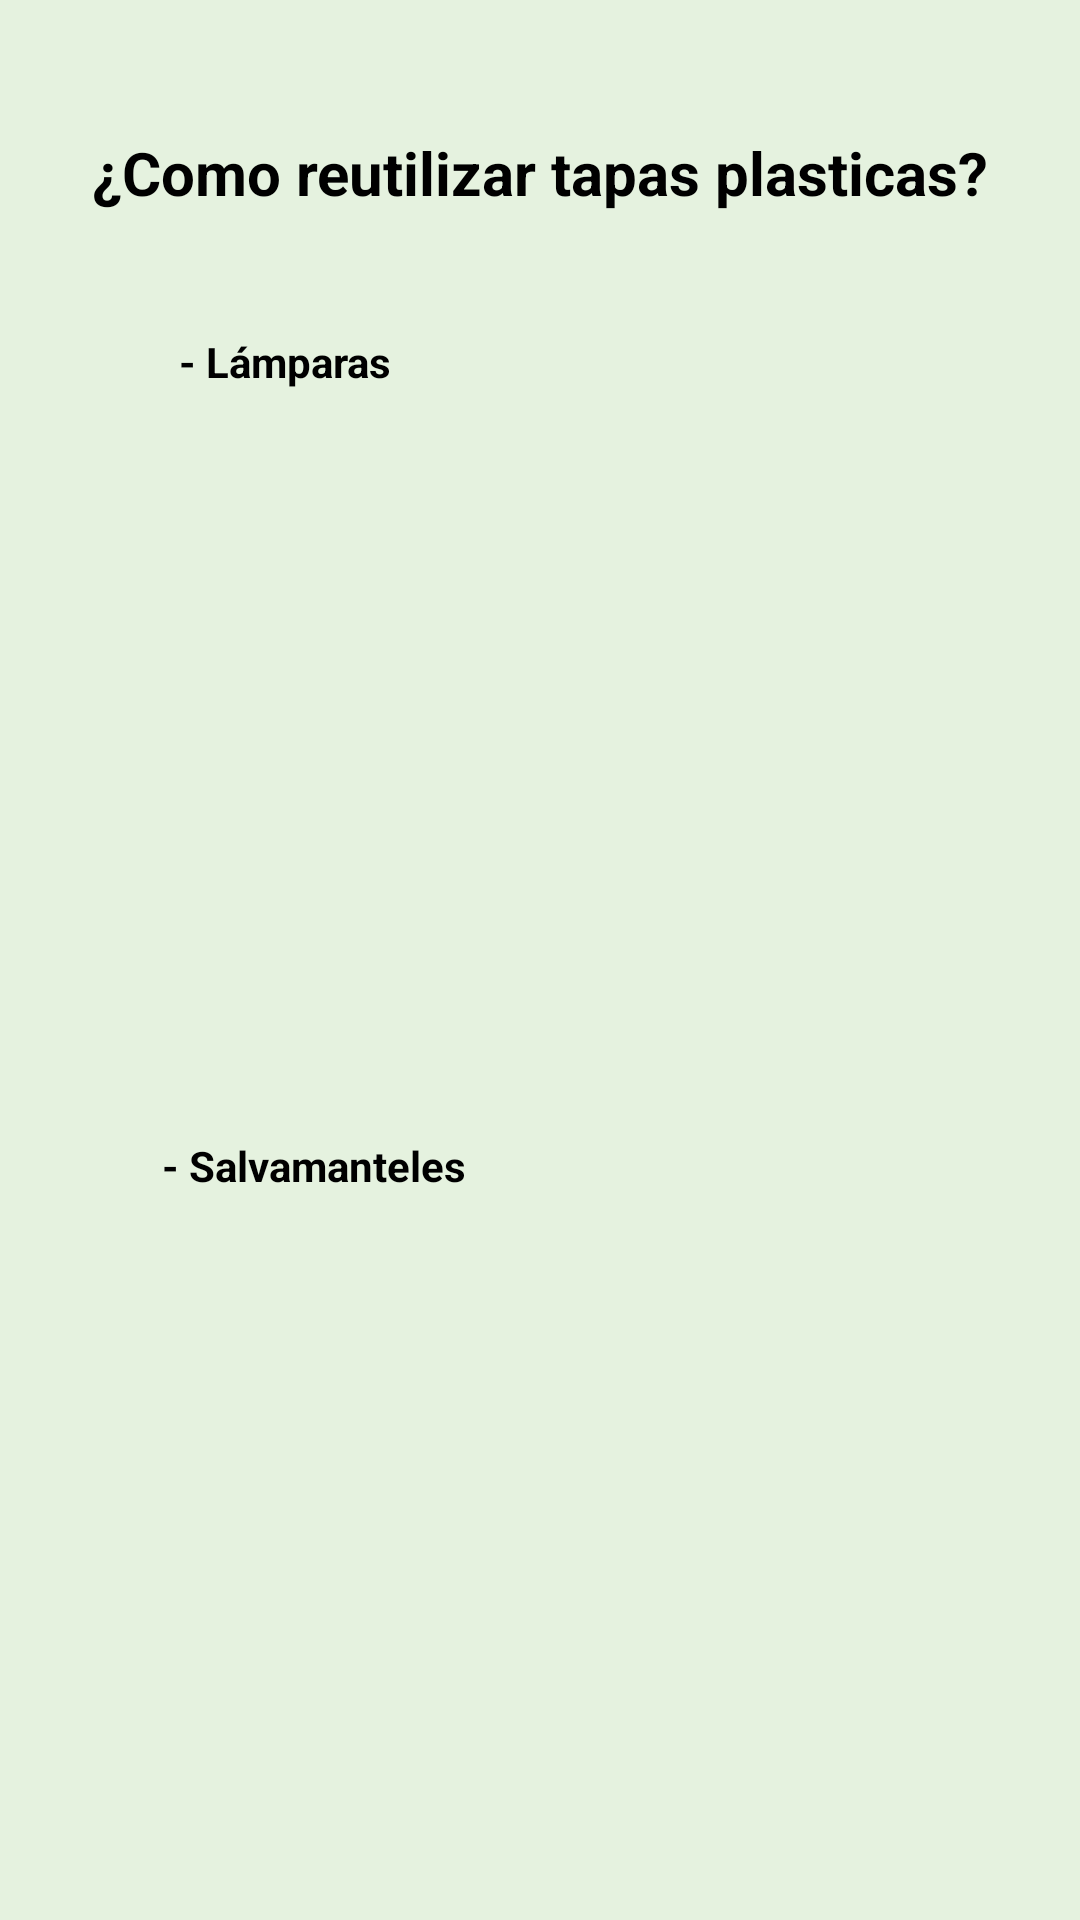

The Android layout XML behind this screen, and the referenced resources:
<!-- AndroidManifest.xml: application theme Theme.AppArquitectura -->
<!-- res/layout/activity_sexto_consejo.xml -->
<?xml version="1.0" encoding="utf-8"?>
<androidx.constraintlayout.widget.ConstraintLayout xmlns:android="http://schemas.android.com/apk/res/android"
    xmlns:app="http://schemas.android.com/apk/res-auto"
    xmlns:tools="http://schemas.android.com/tools"
    android:layout_width="match_parent"
    android:background="@color/secundary_color"
    android:layout_height="match_parent"
    tools:context=".SextoConsejoActivity">

    <TextView
        android:id="@+id/textView45"
        android:layout_width="wrap_content"
        android:layout_height="wrap_content"
        android:layout_marginTop="44dp"
        android:text="¿Como reutilizar tapas plasticas?"
        android:textColor="@color/black"
        android:textSize="20dp"
        android:textStyle="bold"
        app:layout_constraintEnd_toEndOf="parent"
        app:layout_constraintStart_toStartOf="parent"
        app:layout_constraintTop_toTopOf="parent" />

    <TextView
        android:id="@+id/textView46"
        android:layout_width="wrap_content"
        android:layout_height="wrap_content"
        android:layout_marginStart="36dp"
        android:layout_marginTop="40dp"
        android:layout_marginEnd="30dp"
        android:paddingLeft="10dp"
        android:text="- Lámparas"
        android:textColor="@color/black"
        android:textStyle="bold"
        app:layout_constraintEnd_toEndOf="parent"
        app:layout_constraintHorizontal_bias="0.064"
        app:layout_constraintStart_toStartOf="parent"
        app:layout_constraintTop_toBottomOf="@+id/textView45" />

    <TextView
        android:id="@+id/textView47"
        android:layout_width="wrap_content"
        android:layout_height="wrap_content"
        android:layout_marginTop="36dp"
        android:paddingLeft="10dp"
        android:text="- Salvamanteles"
        android:textColor="@color/black"
        android:textStyle="bold"
        app:layout_constraintEnd_toEndOf="parent"
        app:layout_constraintHorizontal_bias="0.177"
        app:layout_constraintStart_toStartOf="parent"
        app:layout_constraintTop_toBottomOf="@+id/imageView14" />

    <ImageView
        android:id="@+id/imageView11"
        android:layout_width="211dp"
        android:layout_height="177dp"
        android:layout_marginTop="36dp"
        android:background="@drawable/bordes_redondos"
        android:scaleType="centerCrop"
        app:layout_constraintEnd_toEndOf="parent"
        app:layout_constraintStart_toStartOf="parent"
        app:layout_constraintTop_toBottomOf="@+id/textView47"
        app:srcCompat="@drawable/tapa2" />

    <ImageView
        android:id="@+id/imageView14"
        android:layout_width="211dp"
        android:layout_height="177dp"
        android:layout_marginTop="36dp"
        android:background="@drawable/bordes_redondos"
        android:scaleType="centerCrop"
        app:layout_constraintEnd_toEndOf="parent"
        app:layout_constraintStart_toStartOf="parent"
        app:layout_constraintTop_toBottomOf="@+id/textView46"
        app:srcCompat="@drawable/tapa1" />

</androidx.constraintlayout.widget.ConstraintLayout>
<!-- resources referenced by this layout -->
<resources>
  <color name="black">#FF000000</color>
  <color name="secundary_color">#E5F2DF</color>
  <!-- drawable tapa1: jpg bitmap (drawable, 58276 bytes) -->
  <!-- drawable tapa2: png bitmap (drawable, 257966 bytes) -->
  <style name="Theme.AppArquitectura" parent="Theme.AppCompat.Light.NoActionBar">
          
          <item name="colorPrimary">@color/purple_500</item>
          <item name="colorPrimaryVariant">@color/purple_700</item>
          <item name="colorOnPrimary">@color/white</item>
          
          <item name="colorSecondary">@color/teal_200</item>
          <item name="colorSecondaryVariant">@color/teal_700</item>
          <item name="colorOnSecondary">@color/black</item>
          
          <item name="android:statusBarColor">?attr/colorPrimaryVariant</item>
          
      </style>
  <color name="purple_500">#FF6200EE</color>
  <color name="purple_700">#FF3700B3</color>
  <color name="white">#FFFFFFFF</color>
  <color name="teal_200">#FF03DAC5</color>
  <color name="teal_700">#FF018786</color>
</resources>
